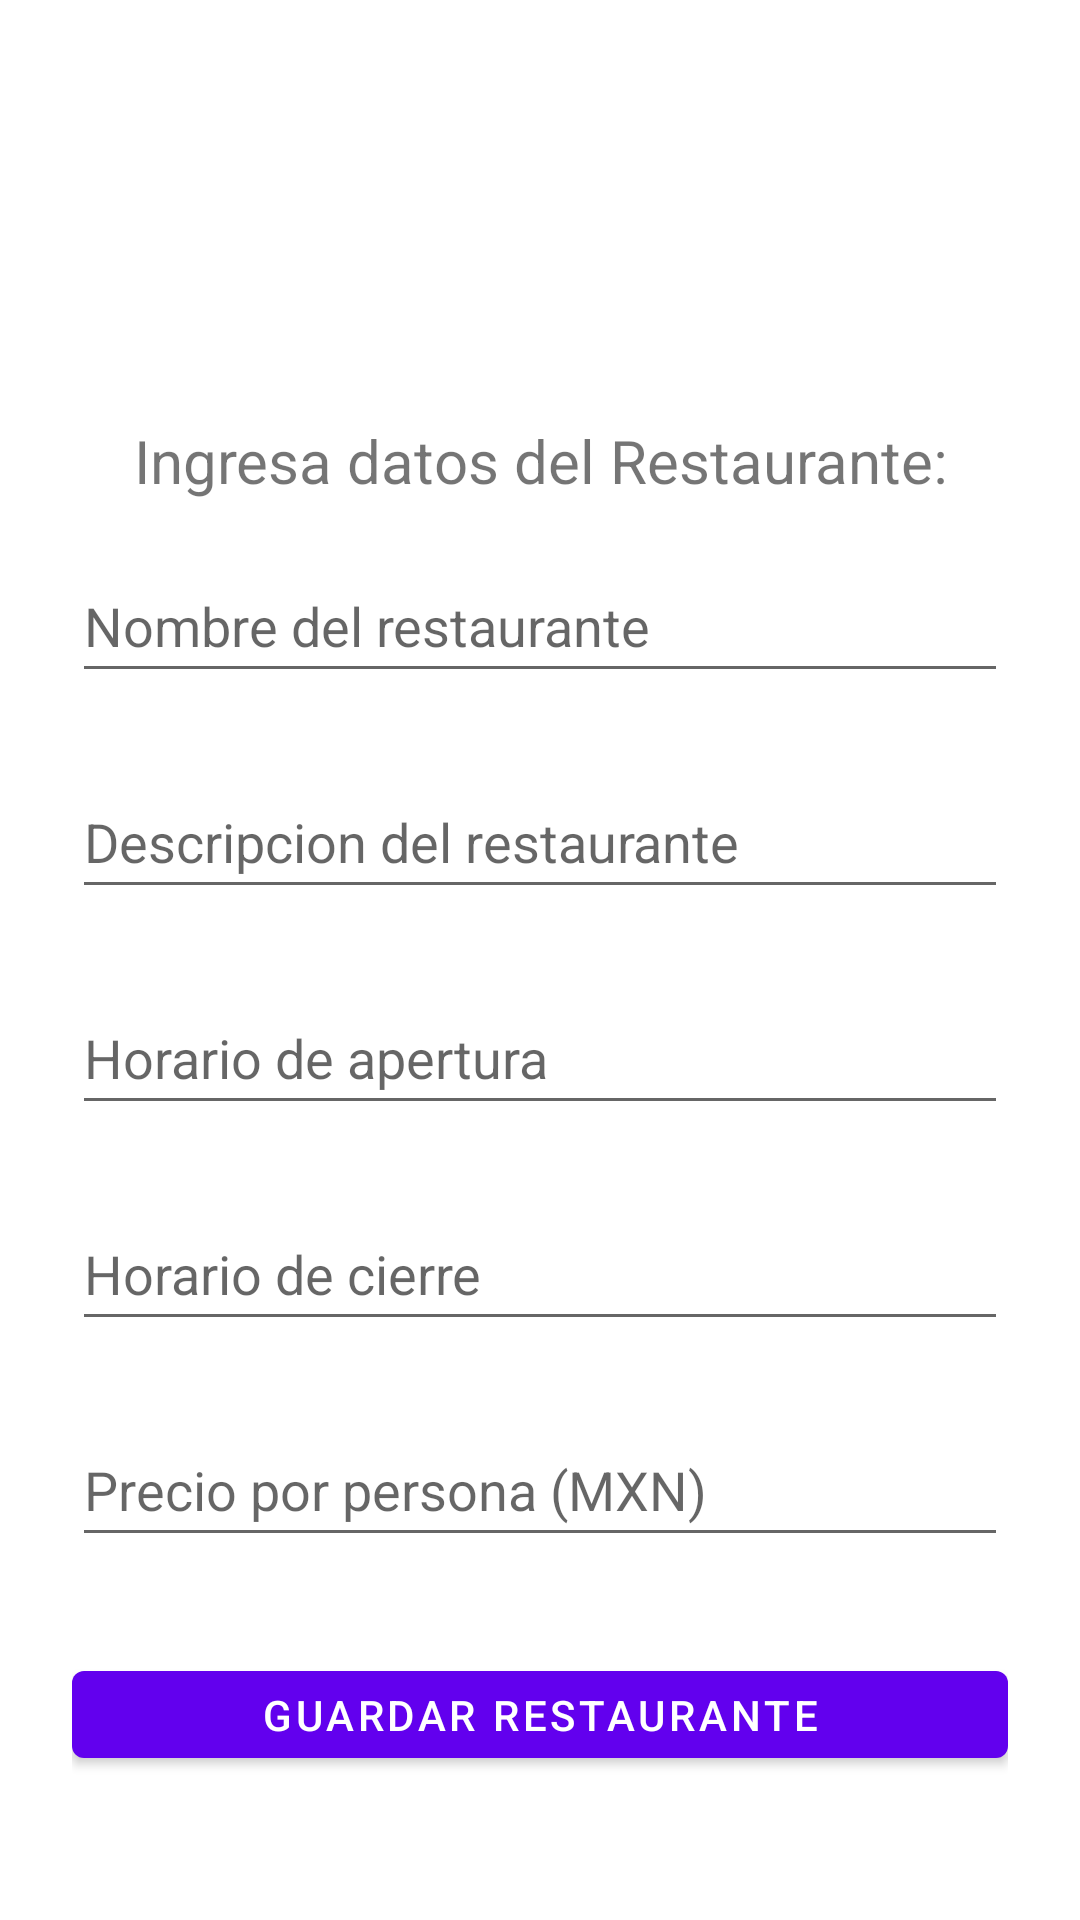

Here is an Android app screen rendered from its layout file. Give the layout XML and the strings, colors and styles it references.
<!-- AndroidManifest.xml: application theme Theme.SisMov -->
<!-- res/layout/fragment_newrestaurant.xml -->
<?xml version="1.0" encoding="utf-8"?>

<FrameLayout xmlns:android="http://schemas.android.com/apk/res/android"
    xmlns:app="http://schemas.android.com/apk/res-auto"
    xmlns:tools="http://schemas.android.com/tools"
    android:layout_width="match_parent"
    android:layout_height="match_parent"
    tools:context=".Register_restaurants_Activity">

    <ProgressBar
        android:id="@+id/progressBarProfile"
        style="?android:attr/progressBarStyle"
        android:layout_width="wrap_content"
        android:layout_height="wrap_content"
        android:layout_gravity="center"
        android:visibility="gone" />

    <LinearLayout
        android:layout_width="match_parent"
        android:layout_height="match_parent"
        android:orientation="vertical"
        android:padding="24dp">

        <LinearLayout
            android:layout_width="match_parent"
            android:layout_height="match_parent"
            android:orientation="vertical">

            <ImageView
                android:id="@+id/ivProfilePicture"
                android:layout_width="match_parent"
                android:layout_height="100dp"
                android:layout_marginTop="8dp"
                android:layout_marginBottom="8dp"
                app:srcCompat="@drawable/ic_baseline_local_dining_24" />

            <TextView
                android:id="@+id/tvType"
                android:layout_width="match_parent"
                android:layout_height="wrap_content"
                android:gravity="center"
                android:text="Ingresa datos del Restaurante:"
                android:textSize="20sp" />


            <EditText
                android:id="@+id/edRestaurantName"
                android:layout_width="match_parent"
                android:layout_height="wrap_content"
                android:layout_marginTop="16dp"
                android:layout_marginBottom="8dp"
                android:ems="10"
                android:hint="Nombre del restaurante"
                android:inputType="textPersonName"
                android:minHeight="48dp" />

            <EditText
                android:id="@+id/edRestaurantDescription"
                android:layout_width="match_parent"
                android:layout_height="wrap_content"
                android:layout_marginTop="16dp"
                android:layout_marginBottom="8dp"
                android:ems="10"
                android:hint="Descripcion del restaurante"
                android:inputType="textPersonName"
                android:minHeight="48dp" />

            <EditText
                android:id="@+id/edRestaurantSchedule"
                android:layout_width="match_parent"
                android:layout_height="wrap_content"
                android:layout_marginTop="16dp"
                android:layout_marginBottom="8dp"
                android:ems="10"
                android:hint="Horario de apertura"
                android:inputType="textPersonName"
                android:minHeight="48dp" />

            <EditText
                android:id="@+id/edRestaurantSchedule2"
                android:layout_width="match_parent"
                android:layout_height="wrap_content"
                android:layout_marginTop="16dp"
                android:layout_marginBottom="8dp"
                android:ems="10"
                android:hint="Horario de cierre"
                android:inputType="textPersonName"
                android:minHeight="48dp" />



            <EditText
                android:id="@+id/edRestaurantPrice"
                android:layout_width="match_parent"
                android:layout_height="wrap_content"
                android:layout_marginTop="16dp"
                android:layout_marginBottom="8dp"
                android:ems="10"
                android:hint="Precio por persona (MXN)"
                android:inputType="textPersonName"
                android:minHeight="48dp" />


            <Button
                android:id="@+id/btnGuardarCambios"
                android:layout_width="match_parent"
                android:layout_height="wrap_content"
                android:layout_marginTop="24dp"
                android:layout_marginBottom="24dp"
                android:minHeight="52dip"
                android:text="Guardar restaurante" />

        </LinearLayout>

    </LinearLayout>

</FrameLayout>
<!-- resources referenced by this layout -->
<resources>
  <style name="Theme.SisMov" parent="Theme.MaterialComponents.DayNight.DarkActionBar">
          
          <item name="colorPrimary">@color/purple_500</item>
          <item name="colorPrimaryVariant">@color/purple_700</item>
          <item name="colorOnPrimary">@color/white</item>
          
          <item name="colorSecondary">@color/teal_200</item>
          <item name="colorSecondaryVariant">@color/teal_700</item>
          <item name="colorOnSecondary">@color/black</item>
          
          <item name="android:statusBarColor" tools:targetApi="l">?attr/colorPrimaryVariant</item>
          
      </style>
  <!-- not gathered from this repository: default colours our renderer supplied (Android Studio template values) -->
  <color name="purple_500">#FF6200EE</color>
  <color name="purple_700">#FF3700B3</color>
  <color name="teal_200">#FF03DAC5</color>
  <color name="teal_700">#FF018786</color>
  <color name="black">#FF000000</color>
  <color name="white">#FFFFFFFF</color>
</resources>
